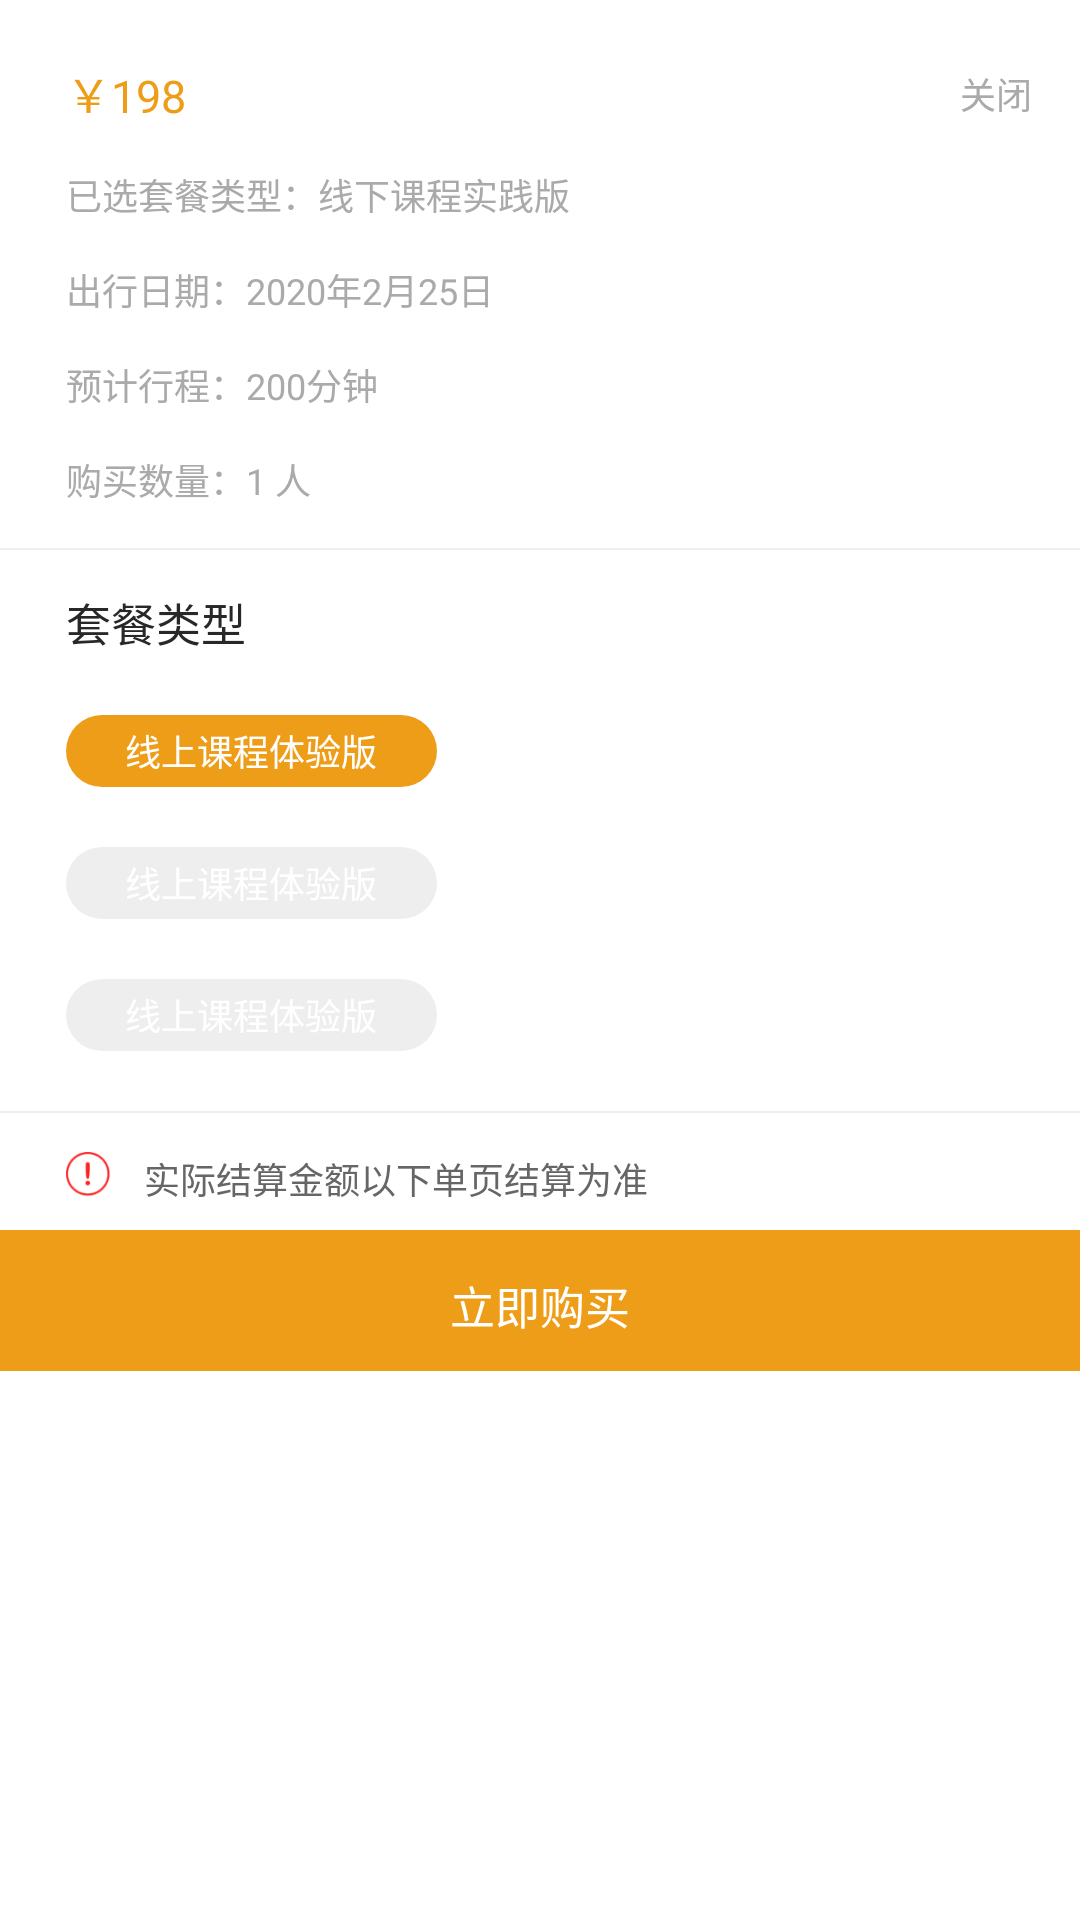

The Android layout XML behind this screen, and the referenced resources:
<!-- AndroidManifest.xml: application theme Theme.FreeDialog -->
<!-- res/layout/dialog_time.xml -->
<?xml version="1.0" encoding="utf-8"?>
<androidx.appcompat.widget.LinearLayoutCompat xmlns:android="http://schemas.android.com/apk/res/android"
    xmlns:app="http://schemas.android.com/apk/res-auto"
    android:layout_width="match_parent"
    android:layout_height="wrap_content"
    android:background="@drawable/shape_top_20dp"
    android:orientation="vertical">

    <androidx.constraintlayout.widget.ConstraintLayout
        android:id="@+id/top_cl"
        android:layout_width="match_parent"
        android:layout_height="wrap_content">

        <TextView
            android:id="@+id/money"
            android:layout_width="wrap_content"
            android:layout_height="wrap_content"
            android:layout_marginLeft="22dp"
            android:layout_marginTop="20dp"
            android:text="￥198"
            android:textColor="#ffee9d18"
            android:textSize="15sp"
            app:layout_constraintLeft_toLeftOf="parent"
            app:layout_constraintTop_toTopOf="parent"
            />


        <TextView
            android:id="@+id/close"
            android:layout_width="wrap_content"
            android:layout_height="wrap_content"
            android:layout_marginRight="11dp"
            android:padding="5dp"
            android:text="关闭"
            android:textColor="#ffaaaaaa"
            android:textSize="12sp"
            app:layout_constraintBottom_toBottomOf="@+id/money"
            app:layout_constraintRight_toRightOf="parent"
            app:layout_constraintTop_toTopOf="@+id/money"
            />

        <TextView
            android:id="@+id/name"
            android:layout_width="wrap_content"
            android:layout_height="wrap_content"
            android:layout_marginTop="14dp"
            android:text="已选套餐类型：线下课程实践版"
            android:textColor="#ffaaaaaa"
            android:textSize="12sp"
            app:layout_constraintLeft_toLeftOf="@+id/money"
            app:layout_constraintTop_toBottomOf="@+id/money"
            />


        <TextView
            android:id="@+id/time"
            android:layout_width="wrap_content"
            android:layout_height="wrap_content"
            android:layout_marginTop="14dp"
            android:text="出行日期：2020年2月25日"
            android:textColor="#ffaaaaaa"
            android:textSize="12sp"
            app:layout_constraintLeft_toLeftOf="@+id/money"
            app:layout_constraintTop_toBottomOf="@+id/name"
            />

        <TextView
            android:id="@+id/all_time"
            android:layout_width="wrap_content"
            android:layout_height="wrap_content"
            android:layout_marginTop="14dp"
            android:text="预计行程：200分钟"
            android:textColor="#ffaaaaaa"
            android:textSize="12sp"
            app:layout_constraintLeft_toLeftOf="@+id/money"
            app:layout_constraintTop_toBottomOf="@+id/time"
            />


        <TextView
            android:id="@+id/number"
            android:layout_width="wrap_content"
            android:layout_height="wrap_content"
            android:layout_marginTop="14dp"
            android:text="购买数量：1 人"
            android:textColor="#ffaaaaaa"
            android:textSize="12sp"
            app:layout_constraintLeft_toLeftOf="@+id/money"
            app:layout_constraintTop_toBottomOf="@+id/all_time"
            />

        <View
            android:id="@+id/line1"
            android:layout_width="match_parent"
            android:layout_height="0.5dp"
            android:layout_marginTop="14dp"
            android:background="#eeeeee"
            app:layout_constraintTop_toBottomOf="@+id/number"/>



        <TextView
            android:id="@+id/label1"
            android:layout_width="wrap_content"
            android:layout_height="wrap_content"
            android:layout_marginLeft="22dp"
            android:layout_marginTop="13dp"
            android:text="套餐类型"
            android:textColor="#ff282828"
            android:textSize="15sp"
            app:layout_constraintLeft_toLeftOf="parent"
            app:layout_constraintTop_toBottomOf="@+id/line1"
            />

        <RadioGroup
            android:id="@+id/rb_group"
            android:layout_width="0dp"
            android:layout_height="wrap_content"
            android:layout_marginTop="20dp"
            android:layout_marginBottom="20dp"
            android:checkedButton="@id/rb1"
            app:layout_constraintBottom_toBottomOf="parent"
            app:layout_constraintLeft_toLeftOf="@+id/label1"
            app:layout_constraintRight_toRightOf="parent"
            app:layout_constraintTop_toBottomOf="@+id/label1">

            <RadioButton
                android:id="@+id/rb1"
                android:layout_width="wrap_content"
                android:layout_height="wrap_content"
                android:background="@drawable/selector_orange_gray_12dp"
                android:button="@color/transparent"
                android:gravity="center"
                android:minHeight="24dp"
                android:paddingLeft="20dp"
                android:paddingRight="20dp"
                android:text="线上课程体验版"
                android:textColor="@color/white"
                android:textSize="12sp"/>

            <RadioButton
                android:id="@+id/rb2"
                android:layout_width="wrap_content"
                android:layout_height="wrap_content"
                android:layout_marginTop="20dp"
                android:background="@drawable/selector_orange_gray_12dp"
                android:button="@color/transparent"
                android:gravity="center"
                android:minHeight="24dp"
                android:paddingLeft="20dp"
                android:paddingRight="20dp"
                android:text="线上课程体验版"
                android:textColor="@color/white"
                android:textSize="12sp"/>


            <RadioButton
                android:id="@+id/rb3"
                android:layout_width="wrap_content"
                android:layout_height="wrap_content"
                android:layout_marginTop="20dp"
                android:background="@drawable/selector_orange_gray_12dp"
                android:button="@color/transparent"
                android:gravity="center"
                android:minHeight="24dp"
                android:paddingLeft="20dp"
                android:paddingRight="20dp"
                android:text="线上课程体验版"
                android:textColor="@color/white"
                android:textSize="12sp"/>

        </RadioGroup>

    </androidx.constraintlayout.widget.ConstraintLayout>




    <androidx.core.widget.NestedScrollView
        android:id="@+id/nes_bottom"
        android:layout_width="match_parent"
        android:layout_height="0dp"
        android:layout_weight="1"
        android:visibility="gone"
        app:layout_constraintTop_toBottomOf="@+id/top_cl">
        <androidx.constraintlayout.widget.ConstraintLayout
            android:layout_width="match_parent"
            android:layout_height="match_parent">


            <TextView
                android:id="@+id/label2"
                android:layout_width="wrap_content"
                android:layout_height="wrap_content"
                android:layout_marginLeft="22dp"
                android:layout_marginTop="33dp"
                android:text="出行时间："
                android:textColor="#ff282828"
                android:textSize="15sp"
                android:textStyle="bold"
                app:layout_constraintLeft_toLeftOf="parent"
                app:layout_constraintTop_toTopOf="parent"
                />

            <TextView
                android:layout_width="wrap_content"
                android:layout_height="wrap_content"
                android:text="2020-02-25"
                app:layout_constraintLeft_toRightOf="@+id/label2"
                app:layout_constraintTop_toTopOf="@+id/label2"/>


            <View
                android:id="@+id/line2"
                android:layout_width="match_parent"
                android:layout_height="0.5dp"
                android:layout_marginTop="14dp"
                android:background="@color/line_ee"
                app:layout_constraintTop_toBottomOf="@+id/label2"/>

            <CalendarView
                android:id="@+id/calendar"
                android:layout_width="match_parent"
                android:layout_height="wrap_content"
                app:layout_constraintTop_toBottomOf="@+id/line2" />


        </androidx.constraintlayout.widget.ConstraintLayout>
    </androidx.core.widget.NestedScrollView>

    <androidx.constraintlayout.widget.ConstraintLayout
        android:id="@+id/bottom_cl"
        android:layout_width="match_parent"
        android:layout_height="86.5dp"
        android:background="@color/white">

        <View
            android:id="@+id/line3"
            android:layout_width="match_parent"
            android:layout_height="0.5dp"
            android:background="@color/line_ee"
            app:layout_constraintTop_toTopOf="parent"
            />


        <ImageView
            android:id="@+id/iv_label"
            android:layout_width="15dp"
            android:layout_height="15dp"
            android:layout_marginLeft="22dp"
            android:layout_marginTop="13dp"
            android:src="@mipmap/ic_hint_red"
            app:layout_constraintLeft_toLeftOf="parent"
            app:layout_constraintTop_toBottomOf="@+id/line3"
           />

        <TextView
            android:layout_width="wrap_content"
            android:layout_height="wrap_content"
            android:layout_marginLeft="11dp"
            android:text="实际结算金额以下单页结算为准"
            android:textColor="#ff666666"
            android:textSize="12sp"
            app:layout_constraintLeft_toRightOf="@+id/iv_label"
            app:layout_constraintTop_toTopOf="@+id/iv_label"
            />

        <TextView
            android:id="@+id/buy"
            android:layout_width="match_parent"
            android:layout_height="wrap_content"
            android:layout_marginTop="11dp"
            android:background="#EE9D18"
            android:gravity="center"
            android:minHeight="50dp"
            android:text="立即购买"
            android:textColor="#ffffffff"
            android:textSize="15sp"
            app:layout_constraintTop_toBottomOf="@+id/iv_label"
            />

    </androidx.constraintlayout.widget.ConstraintLayout>

</androidx.appcompat.widget.LinearLayoutCompat>
<!-- resources referenced by this layout -->
<resources>
  <color name="line_ee">#eeeeee</color>
  <color name="transparent">#00000000</color>
  <color name="white">#FFFFFFFF</color>
  <!-- drawable selector_orange_gray_12dp (drawable-v24) -->
  <?xml version="1.0" encoding="utf-8"?>
  <selector xmlns:android="http://schemas.android.com/apk/res/android">
      <item android:state_checked="true" android:drawable="@drawable/shape_orange_12dp"/>
      <item android:state_checked="false" android:drawable="@drawable/shape_gray_12dp"/>
  </selector>
  <!-- drawable shape_top_20dp (drawable-v24) -->
  <?xml version="1.0" encoding="utf-8"?>
  <shape xmlns:android="http://schemas.android.com/apk/res/android">
      <solid android:color="@color/white"/>
      <corners android:topLeftRadius="20dp" android:topRightRadius="20dp"/>
  </shape>
  <!-- mipmap ic_hint_red: png bitmap (mipmap-xxhdpi, 2312 bytes) -->
  <style name="Theme.FreeDialog" parent="Theme.MaterialComponents.DayNight.NoActionBar">
          
          <item name="colorPrimary">@color/purple_500</item>
          <item name="colorPrimaryVariant">@color/purple_700</item>
          <item name="colorOnPrimary">@color/white</item>
  
          <item name="android:windowBackground">@color/transparent</item>
          
          <item name="android:windowTranslucentStatus">true</item>
      </style>
  <!-- drawable shape_orange_12dp (drawable-v24) -->
  <?xml version="1.0" encoding="utf-8"?>
  <shape xmlns:android="http://schemas.android.com/apk/res/android">
      <solid android:color="#EE9D18"/>
      <corners android:radius="14dp"/>
  </shape>
  <!-- drawable shape_gray_12dp (drawable-v24) -->
  <?xml version="1.0" encoding="utf-8"?>
  <shape xmlns:android="http://schemas.android.com/apk/res/android">
      <solid android:color="#eeeeee"/>
      <corners android:radius="12dp"/>
  </shape>
  <color name="purple_500">#FF6200EE</color>
  <color name="purple_700">#FF3700B3</color>
</resources>
